Photos from the image-classification dataset "data" in the GitHub repository magahisca/dfruitdisease. Its 4 classes are: anthracnose, cactus virus X, healthy, stem canker.

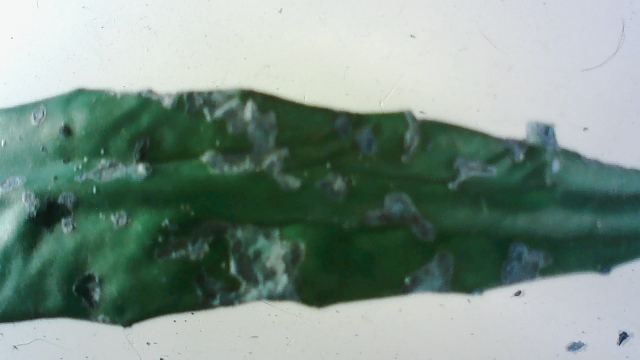
Label: stem canker

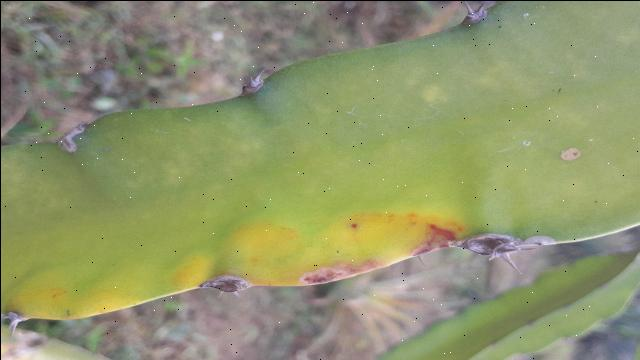
Label: anthracnose

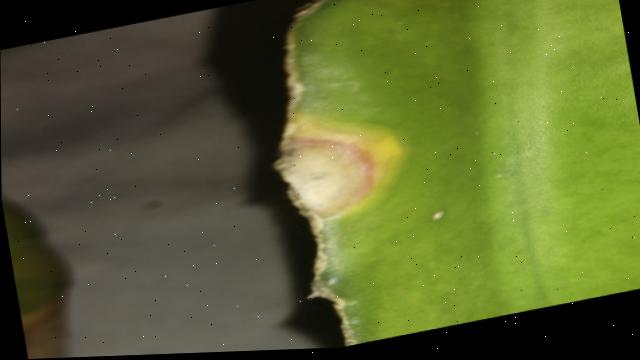
Label: anthracnose

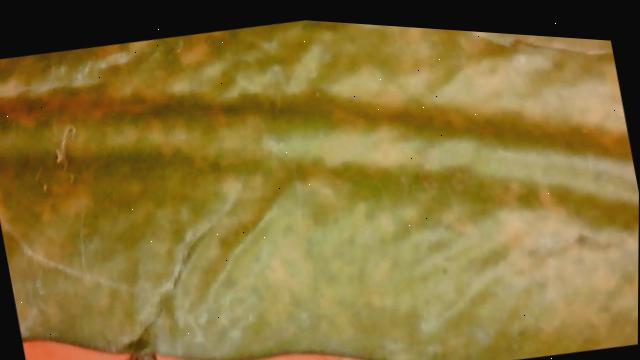
Label: cactus virus X

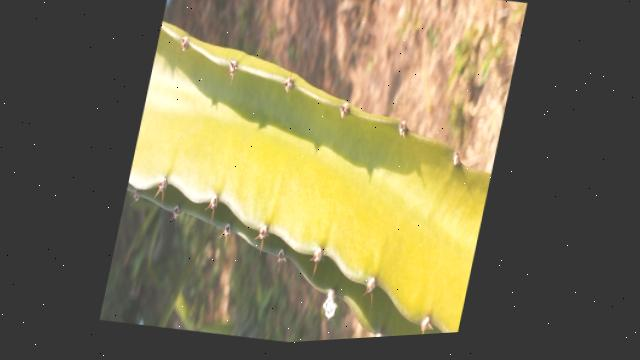
Label: healthy

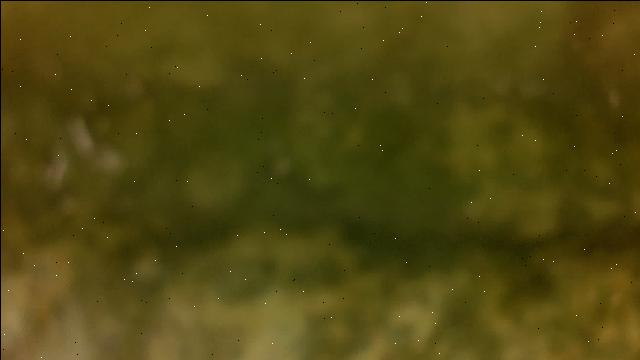
Label: cactus virus X
